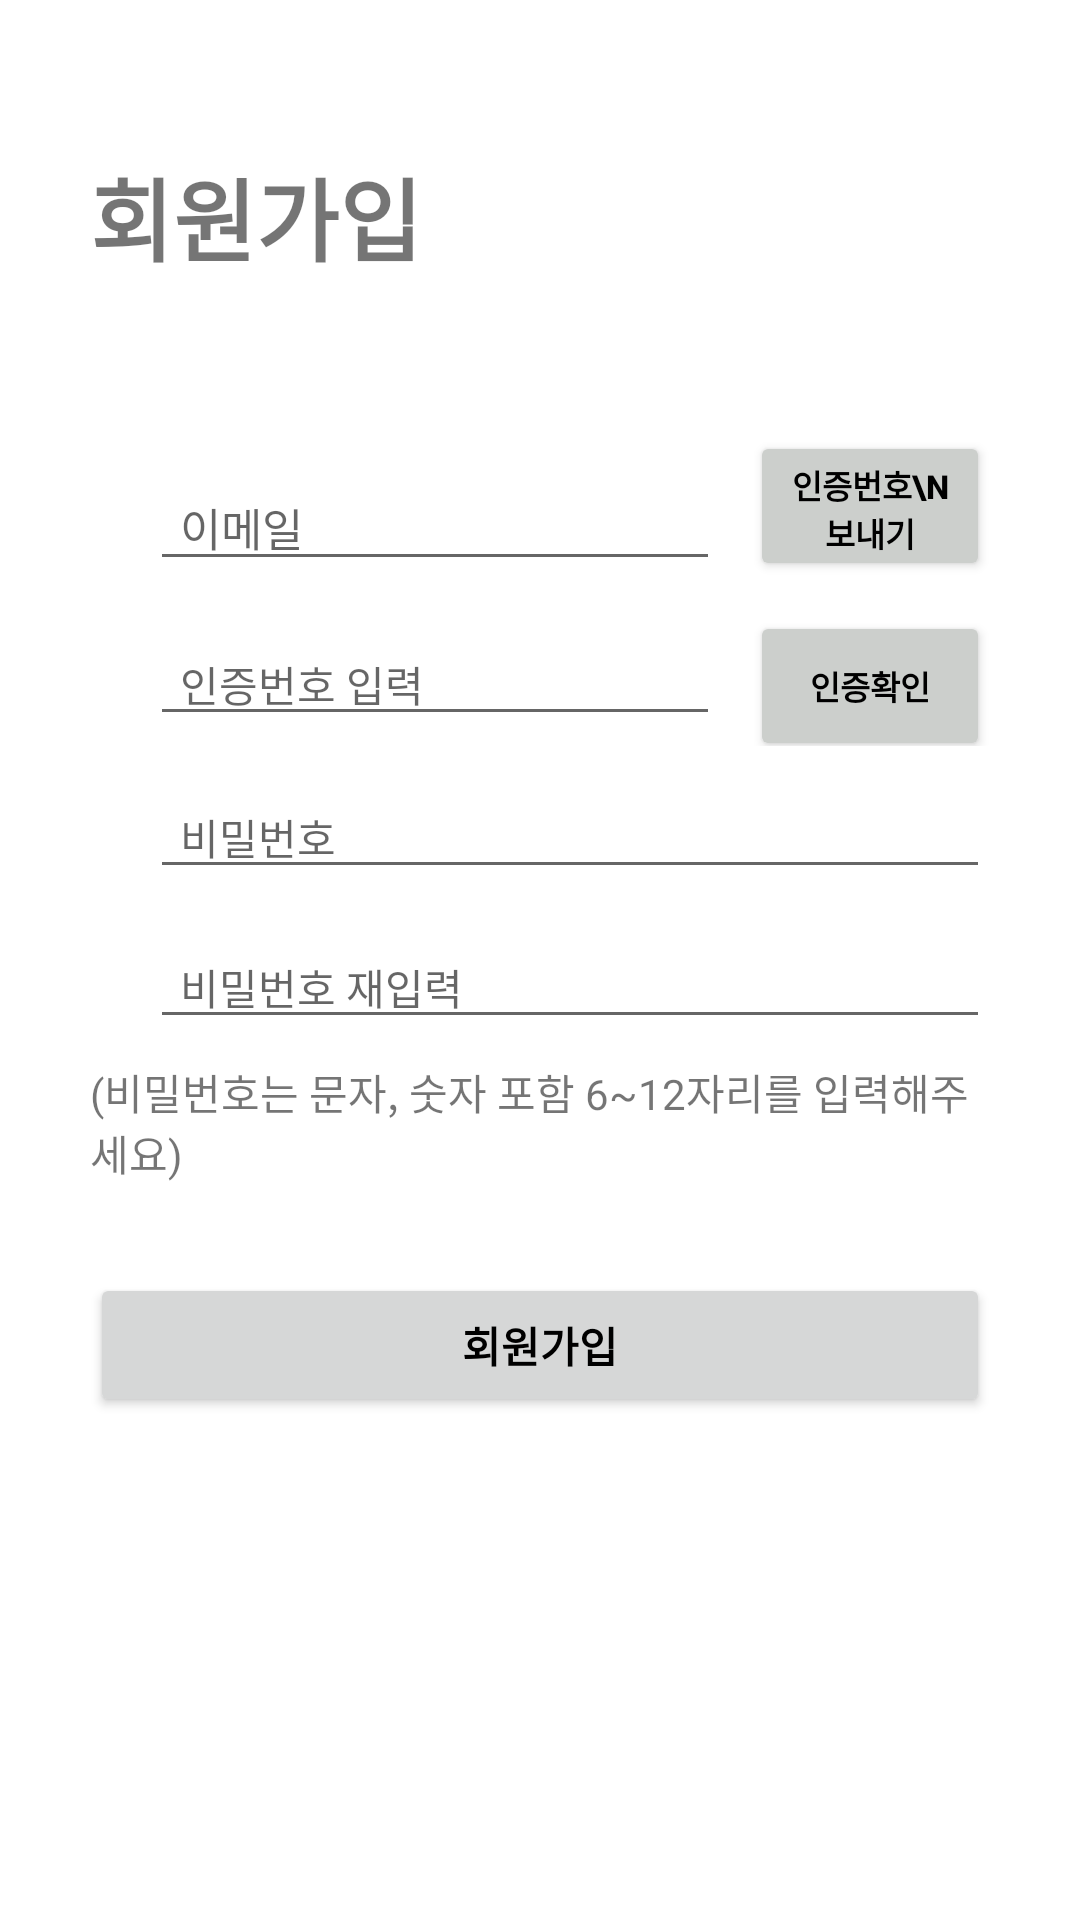

Reconstruct the res/layout file that produces this screen, plus the resources it refers to.
<!-- AndroidManifest.xml: application theme Theme.MyBooks -->
<!-- res/layout/activity_join.xml -->
<?xml version="1.0" encoding="utf-8"?>
<LinearLayout xmlns:android="http://schemas.android.com/apk/res/android"
    xmlns:tools="http://schemas.android.com/tools"
    android:layout_width="match_parent"
    android:layout_height="match_parent"
    xmlns:app="http://schemas.android.com/apk/res-auto"
    android:orientation="vertical"
    android:padding="30sp"
    tools:context=".login.login_Activity">


    <TextView
        android:id="@+id/textView2"
        android:layout_width="wrap_content"
        android:layout_height="wrap_content"
        android:layout_marginTop="20dp"
        android:text="회원가입"
        android:textSize="30sp"
        android:textStyle="bold"
        android:layout_marginBottom="50dp"
        />

    <LinearLayout
        android:layout_width="match_parent"
        android:layout_height="50dp"
        android:layout_marginBottom="10dp"
        android:weightSum="11"
        >
        <ImageView
            android:paddingTop="5sp"
            android:layout_width="20dp"
            android:layout_height="wrap_content"
            android:src="@drawable/ic_launcher_background"
            />
        <EditText
            android:id="@+id/et_join_email"
            android:layout_gravity="bottom"
            android:layout_weight="11"
            android:layout_width="0dp"
            android:layout_height="wrap_content"
            android:hint="이메일"
            android:maxLength="25"
            android:paddingStart="10dp"
            android:textColor="@color/black"
            android:textSize="15sp" />
        <Button
            android:layout_marginLeft="10dp"
            android:id="@+id/btn_sendCodeToEmail"
            android:layout_weight="1"
            android:layout_width="80dp"
            android:layout_height="50dp"
            android:backgroundTint="#CCCFCC"
            android:text="인증번호\n보내기"
            android:textStyle="bold"
            android:textColor="#000000"
            android:textSize="11sp"
            />
    </LinearLayout>

    <LinearLayout
        android:layout_width="match_parent"
        android:layout_height="45dp"
        android:layout_marginBottom="10dp"
        android:weightSum="10"
        >
        <ImageView
            android:layout_width="20dp"
            android:layout_height="wrap_content"
            android:src="@drawable/ic_launcher_background"
            />
        <EditText
            android:id="@+id/et_join_emailCheck"
            android:layout_weight="10"
            android:layout_width="0dp"
            android:layout_height="wrap_content"
            android:hint="인증번호 입력"
            android:maxLength="25"
            android:paddingStart="10dp"
            android:textColor="@color/black"
            android:textSize="14sp" />
        <Button
            android:textStyle="bold"
            android:layout_marginLeft="10dp"
            android:id="@+id/btn_checkCode"
            android:layout_weight="1"
            android:layout_width="80dp"
            android:layout_height="50dp"
            android:backgroundTint="#CCCFCC"
            android:text="인증확인"
            android:textColor="#000000"
            android:textSize="11sp"
            />
    </LinearLayout>

    <LinearLayout
        android:layout_width="match_parent"
        android:layout_height="40dp"
        android:layout_marginBottom="10dp"
        >

        <ImageView
            android:layout_width="20dp"
            android:layout_height="wrap_content"
            android:src="@drawable/ic_launcher_background" />

        <EditText
            android:id="@+id/et_join_pw"
            android:layout_width="match_parent"
            android:layout_height="wrap_content"
            android:hint="비밀번호"
            android:maxLength="12"
            android:inputType="textPassword"
            android:paddingStart="10dp"
            android:textColor="@color/black"
            android:textSize="14sp" />
    </LinearLayout>

    <LinearLayout
        android:layout_width="match_parent"
        android:layout_height="40dp"
        android:layout_marginBottom="5dp"
        >

        <ImageView
            android:layout_width="20dp"
            android:layout_height="wrap_content"
            android:src="@drawable/ic_launcher_background" />

        <EditText
            android:id="@+id/et_join_pw_doubleCheck"
            android:layout_width="match_parent"
            android:layout_height="wrap_content"
            android:hint="비밀번호 재입력"
            android:inputType="textPassword"
            android:maxLength="12"
            android:paddingStart="10dp"
            android:textColor="@color/black"
            android:textSize="14sp" />
    </LinearLayout>

    <TextView
        android:layout_width="match_parent"
        android:layout_height="wrap_content"
        android:text="(비밀번호는 문자, 숫자 포함 6~12자리를 입력해주세요)" />

    <Button
        android:id="@+id/btn_join_done"
        android:layout_width="match_parent"
        android:layout_height="wrap_content"
        android:text="회원가입"
        android:textStyle="bold"
        android:layout_marginTop="30dp"
        android:textColor="@color/black" />


</LinearLayout>
<!-- resources referenced by this layout -->
<resources>
  <style name="Theme.MyBooks" parent="Theme.MaterialComponents.DayNight.DarkActionBar">
          
          <item name="windowActionBar">false</item>
          <item name="windowNoTitle">true</item>
          
          <item name="colorPrimary">#FF9422</item>
          <item name="colorPrimaryVariant">#FF9422</item>
          <item name="colorOnPrimary">@color/white</item>
          
          <item name="colorSecondary">@color/teal_200</item>
          <item name="colorSecondaryVariant">@color/teal_700</item>
          <item name="colorOnSecondary">@color/black</item>
          
          <item name="android:statusBarColor" tools:targetApi="l">?attr/colorPrimaryVariant</item>
          
      </style>
  <!-- not gathered from this repository: default colours our renderer supplied (Android Studio template values) -->
  <color name="teal_200">#FF03DAC5</color>
  <color name="teal_700">#FF018786</color>
  <color name="black">#FF000000</color>
  <color name="white">#FFFFFFFF</color>
</resources>
